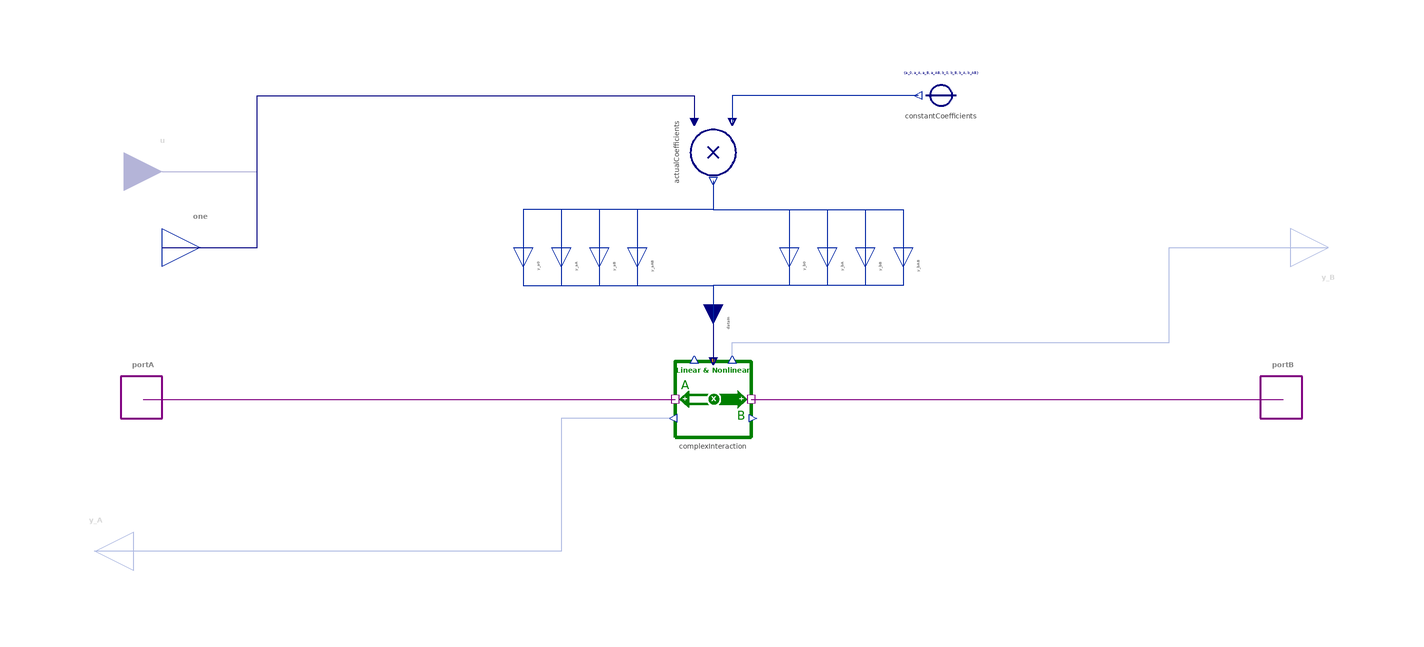

This picture is the connection diagram that the Modelica source below describes through its graphical annotations.

model ComplexInteraction "Interaction with linear and nonlinear terms"
  import BusinessSimulation.Units.*;
  extends Interfaces.PartialCLD.Interaction(polA = "±", polB = "±");
  parameter Rate a_0 "Growth rate for A (independent)" annotation(Dialog(group = "Parameters for net flow to A"));
  parameter Rate a_A "Fractional rate of growth for A (self-coupling A)" annotation(Dialog(group = "Parameters for net flow to A"));
  parameter Rate a_B "Rate of growth for A per unit of B (coupling of B to A)" annotation(Dialog(group = "Parameters for net flow to A"));
  parameter Rate a_AB "Fractional rate of growth for A per unit of B (nonlinear coupling)" annotation(Dialog(group = "Parameters for net flow to A"));
  parameter Rate b_0 "Growth rate for B (independent)" annotation(Dialog(group = "Parameters for net flow to B"));
  parameter Rate b_B "Fractional growth rate for B (self-coupling)" annotation(Dialog(group = "Parameters for net flow to B"));
  parameter Rate b_A "Rate of growth for B per unit of A (coupling of A to B)" annotation(Dialog(group = "Parameters for net flow to B"));
  parameter Rate b_AB "Fractional growth rate for B per unit of A (nonlinear coupling)" annotation(Dialog(group = "Parameters for net flow to B"));
protected
  Flows.Interaction.ComplexInteraction complexInteraction(redeclare type OutputType_A = OutputType_A, redeclare type OutputType_B = OutputType_B) annotation(Placement(visible = true, transformation(origin = {0, 0}, extent = {{-10, -10}, {10, 10}}, rotation = 0)));
  Converters.Vector.ScalarMultiplication actualCoefficients(nin = 8, redeclare type OutputType = Rate) annotation(Placement(visible = true, transformation(origin = {-0, 65}, extent = {{-10, -10}, {10, 10}}, rotation = -90)));
  Converters.Vector.ConstantConverter constantCoefficients(value = {a_0, a_A, a_B, a_AB, b_0, b_B, b_A, b_AB}) annotation(Placement(visible = true, transformation(origin = {60, 80}, extent = {{10, -10}, {-10, 10}}, rotation = 0)));
  Interfaces.Connectors.RealOutput y_a0 annotation(Placement(visible = true, transformation(origin = {-50, 35}, extent = {{-5, -5}, {5, 5}}, rotation = -90), iconTransformation(origin = {-41.575, 16.667}, extent = {{-10, -10}, {10, 10}}, rotation = 0)));
  Flows.Interaction.ComplexInteraction.InputConnector dataIn annotation(Placement(visible = true, transformation(origin = {-0, 20}, extent = {{-5, -5}, {5, 5}}, rotation = -90), iconTransformation(origin = {0, 22.222}, extent = {{-10, -10}, {10, 10}}, rotation = 0)));
  Interfaces.Connectors.RealOutput y_aA annotation(Placement(visible = true, transformation(origin = {-40, 35}, extent = {{-5, -5}, {5, 5}}, rotation = -90), iconTransformation(origin = {-41.575, 16.667}, extent = {{-10, -10}, {10, 10}}, rotation = 0)));
  Interfaces.Connectors.RealOutput y_aB annotation(Placement(visible = true, transformation(origin = {-30, 35}, extent = {{-5, -5}, {5, 5}}, rotation = -90), iconTransformation(origin = {-41.575, 16.667}, extent = {{-10, -10}, {10, 10}}, rotation = 0)));
  Interfaces.Connectors.RealOutput y_aAB annotation(Placement(visible = true, transformation(origin = {-20, 35}, extent = {{-5, -5}, {5, 5}}, rotation = -90), iconTransformation(origin = {-41.575, 16.667}, extent = {{-10, -10}, {10, 10}}, rotation = 0)));
  Interfaces.Connectors.RealOutput y_b0 annotation(Placement(visible = true, transformation(origin = {20, 35}, extent = {{-5, -5}, {5, 5}}, rotation = -90), iconTransformation(origin = {-41.575, 16.667}, extent = {{-10, -10}, {10, 10}}, rotation = 0)));
  Interfaces.Connectors.RealOutput y_bA annotation(Placement(visible = true, transformation(origin = {30, 35}, extent = {{-5, -5}, {5, 5}}, rotation = -90), iconTransformation(origin = {-41.575, 16.667}, extent = {{-10, -10}, {10, 10}}, rotation = 0)));
  Interfaces.Connectors.RealOutput y_bB annotation(Placement(visible = true, transformation(origin = {40, 35}, extent = {{-5, -5}, {5, 5}}, rotation = -90), iconTransformation(origin = {-41.575, 16.667}, extent = {{-10, -10}, {10, 10}}, rotation = 0)));
  Interfaces.Connectors.RealOutput y_bAB annotation(Placement(visible = true, transformation(origin = {50, 35}, extent = {{-5, -5}, {5, 5}}, rotation = -90), iconTransformation(origin = {-41.575, 16.667}, extent = {{-10, -10}, {10, 10}}, rotation = 0)));
equation
  connect(portA, complexInteraction.portA) annotation(Line(visible = true, origin = {-80, 0}, points = {{-70, 0}, {70, 0}}, color = {128, 0, 128}));
  connect(complexInteraction.portB, portB) annotation(Line(visible = true, origin = {80, 0}, points = {{-70, 0}, {70, 0}}, color = {128, 0, 128}));
  connect(constantCoefficients.y, actualCoefficients.u1) annotation(Line(visible = true, origin = {21.308, 77.679}, points = {{32.692, 2.321}, {-16.346, 2.321}, {-16.346, -4.641}}, color = {1, 37, 163}));
  connect(actualCoefficients.y[1], y_a0) annotation(Line(visible = true, origin = {-16.667, 57.179}, points = {{16.667, 0.321}, {16.667, -7.179}, {-33.333, -7.179}, {-33.333, -22.179}}, color = {1, 37, 163}));
  connect(u, actualCoefficients.u2) annotation(Line(visible = true, origin = {-78.985, 70.608}, points = {{-66.015, -10.608}, {-41.015, -10.608}, {-41.015, 9.392}, {74.023, 9.392}, {74.023, 2.43}}, color = {0, 0, 128}));
  connect(one, actualCoefficients.u2) annotation(Line(visible = true, origin = {-78.985, 62.608}, points = {{-66.015, -22.608}, {-41.015, -22.608}, {-41.015, 17.392}, {74.023, 17.392}, {74.023, 10.43}}, color = {0, 0, 128}));
  connect(dataIn, complexInteraction.dataIn) annotation(Line(visible = true, origin = {0, 15}, points = {{0, 5}, {0, -5}}, color = {0, 0, 128}));
  connect(y_a0, dataIn.a_0) annotation(Line(visible = true, origin = {-20, 33.75}, points = {{-30, 1.25}, {-30, -3.75}, {20, -3.75}, {20, -13.75}}, color = {1, 37, 163}));
  connect(actualCoefficients.y[2], y_aA) annotation(Line(visible = true, origin = {-20, 48.125}, points = {{20, 9.375}, {20, 1.875}, {-20, 1.875}, {-20, -13.125}}, color = {1, 37, 163}));
  connect(actualCoefficients.y[3], y_aB) annotation(Line(visible = true, origin = {-15, 45.625}, points = {{15, 11.875}, {15, 4.375}, {-15, 4.375}, {-15, -10.625}}, color = {1, 37, 163}));
  connect(actualCoefficients.y[4], y_aAB) annotation(Line(visible = true, origin = {-10, 48.125}, points = {{10, 9.375}, {10, 1.875}, {-10, 1.875}, {-10, -13.125}}, color = {1, 37, 163}));
  connect(actualCoefficients.y[5], y_b0) annotation(Line(visible = true, origin = {10, 48.125}, points = {{-10, 9.375}, {-10, 1.875}, {10, 1.875}, {10, -13.125}}, color = {1, 37, 163}));
  connect(actualCoefficients.y[7], y_bA) annotation(Line(visible = true, origin = {15, 48.981}, points = {{-15, 8.519}, {-15, 1.019}, {15, 1.019}, {15, -13.981}}, color = {1, 37, 163}));
  connect(actualCoefficients.y[6], y_bB) annotation(Line(visible = true, origin = {20, 48.125}, points = {{-20, 9.375}, {-20, 1.875}, {20, 1.875}, {20, -13.125}}, color = {1, 37, 163}));
  connect(actualCoefficients.y[8], y_bAB) annotation(Line(visible = true, origin = {25, 48.125}, points = {{-25, 9.375}, {-25, 1.875}, {25, 1.875}, {25, -13.125}}, color = {1, 37, 163}));
  connect(y_b0, dataIn.b_0) annotation(Line(visible = true, origin = {10, 28.75}, points = {{10, 6.25}, {10, 1.25}, {-10, 1.25}, {-10, -8.75}}, color = {1, 37, 163}));
  connect(y_aA, dataIn.a_A) annotation(Line(visible = true, origin = {-20, 28.75}, points = {{-20, 6.25}, {-20, 1.25}, {20, 1.25}, {20, -8.75}}, color = {1, 37, 163}));
  connect(y_aB, dataIn.a_B) annotation(Line(visible = true, origin = {-15, 29.621}, points = {{-15, 5.379}, {-15, 0.379}, {15, 0.379}, {15, -9.621}}, color = {1, 37, 163}));
  connect(y_aAB, dataIn.a_AB) annotation(Line(visible = true, origin = {-10, 29.837}, points = {{-10, 5.163}, {-10, 0.163}, {10, 0.163}, {10, -9.837}}, color = {1, 37, 163}));
  connect(y_bA, dataIn.b_A) annotation(Line(visible = true, origin = {15, 28.75}, points = {{15, 6.25}, {15, 1.25}, {-15, 1.25}, {-15, -8.75}}, color = {1, 37, 163}));
  connect(y_bB, dataIn.b_B) annotation(Line(visible = true, origin = {20, 28.75}, points = {{20, 6.25}, {20, 1.25}, {-20, 1.25}, {-20, -8.75}}, color = {1, 37, 163}));
  connect(y_bAB, dataIn.b_AB) annotation(Line(visible = true, origin = {25, 28.75}, points = {{25, 6.25}, {25, 1.25}, {-25, 1.25}, {-25, -8.75}}, color = {1, 37, 163}));
  connect(complexInteraction.y_B, y_B) annotation(Line(visible = true, origin = {82.369, 24.08}, points = {{-77.369, -13.68}, {-77.369, -9.08}, {37.631, -9.08}, {37.631, 15.92}, {79.476, 15.92}}, color = {1, 37, 163}));
  connect(complexInteraction.y1_A, y_A) annotation(Line(visible = true, origin = {-63.354, -22.5}, points = {{52.854, 17.5}, {23.354, 17.5}, {23.354, -17.5}, {-99.563, -17.5}}, color = {1, 37, 163}));
  /* flow */
  annotation(defaultComponentName = "f", Documentation(info = "<html>
<p class=\"aside\">This information is part of the Business Simulation&nbsp;Library (BSL).</p>
<p>Using →<a href = \"modelica://BusinessSimulation.Flows.Interaction.ComplexInteraction\"><code>ComplexInteraction</code></a> this component allows to logically connect two flows influencing two stocks <strong>A</strong> (connected to <code>portA</code>) and <strong>B</strong> (connected to <code>portB</code>). The formula for the resulting flows (using <a href=\"https://wiki2.org/en/Newton%27s_notation+Brights.4#Newton's_notation\">Newton's dot notation</a>) has <em>linear</em> and <em>nonlinear</em> terms:</p>
<p><img src=\"modelica://BusinessSimulation/Resources/Images/Flows/Interaction/ComplexInteraction/Formula.svg\" alt=\"Formula.svg\"></p>
<p>The coefficients are given by parameters, which are multiplied either with 1 (<code>hasFactor = false</code>) or an exogenous factor <strong>u</strong> (<code>hasFactor = true</code>). Upon setting <code>hasRateOutput = true</code> the component will report the current rate of flows via output connectors (<code>y_A, y_B</code>).</p>
<h4>Notes</h4>
<ul>
<li>Using <code>a_0 = -1, b_0 = 1</code> (other coefficients set to zero), and <code>hasFactor = true</code> a <a href=\"modelica://BusinessSimulation.Flows.Bidirectional\"><em>bidirectional flow</em></a> can be modeled, whose rate is given by the input <strong>u</strong> (positive inputs indicate a flow from <strong>A</strong> to <strong>B</strong>).</li><br>
<li>Using <code>a_0 = -1, b_0 = f</code> (other coefficients set to zero), and <code>hasFactor = true</code> a <a href=\"modelica://BusinessSimulation.Flows.Interaction.BrokenTransition\"><em>broken transition</em></a> can be modeled, with the proportionality factor <em>f</em> indicating units of <strong>B</strong> per unit of <strong>A</strong>.</li><br>
<li>The parameters <code>polA</code> and <code>polB</code> allow to give visual cues with regard to polarity in the diagram.</li><br>
</ul>
<h4>See also</h4>
<p>
<a href = \"modelica://BusinessSimulation.CausalLoop.UnidirectionalFlow\">UnidirectionalFlow</a>
</p>
</html>", revisions = "<html>
<ul>
<li>Introduced in v2.0.0.</li>
</ul>
</html>"), Icon(coordinateSystem(extent = {{-100, -100}, {100, 100}}, preserveAspectRatio = true, initialScale = 0.1, grid = {10, 10})), Diagram(coordinateSystem(extent = {{-150, -90}, {150, 90}}, preserveAspectRatio = true, initialScale = 0.1, grid = {5, 5})));
end ComplexInteraction;